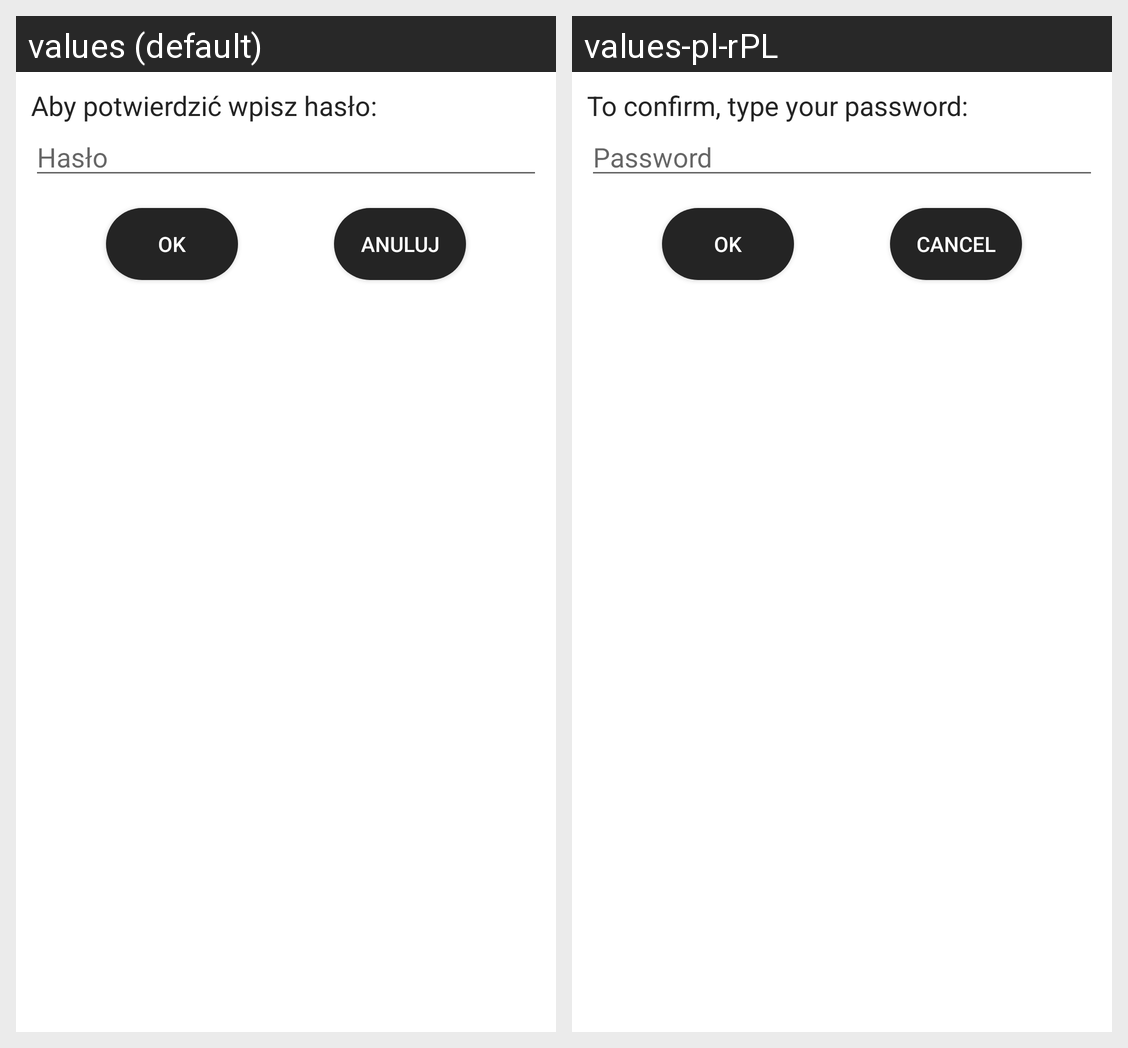

Strings drawn on this Android screen and how each of the app's shown locales translates them:
Android screen res/layout/confirm_with_password_dialog.xml rendered under 2 locales, left to right: values (default), values-pl-rPL. Device: Nexus 5 (rendered at 1080×1920; each locale shown at half size, 540×960, under a caption strip naming it); theme Theme.Rejestrator.
Strings drawn on this screen, with the default value and each locale's value (text and hints the layout hard-codes, and strings that could not be matched under every locale, appear in the picture but are not listed):

potwierdz_pinem
  values: Aby potwierdzić wpisz hasło:
  values-pl-rPL: To confirm, type your password:

Password
  values: Hasło
  values-pl-rPL: Password

ok
  values: Ok
  values-pl-rPL: OK

anuluj
  values: Anuluj
  values-pl-rPL: Cancel
